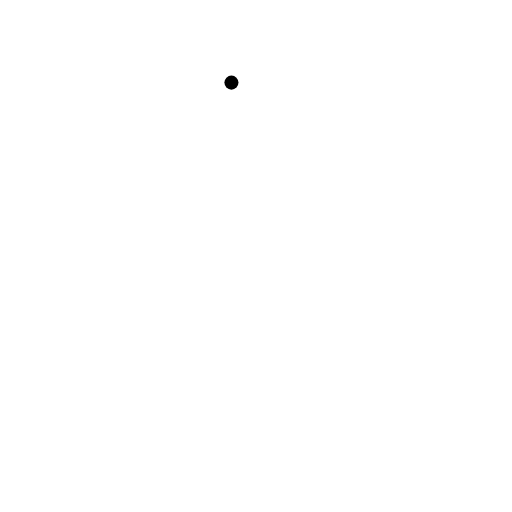
t = 0.00 s
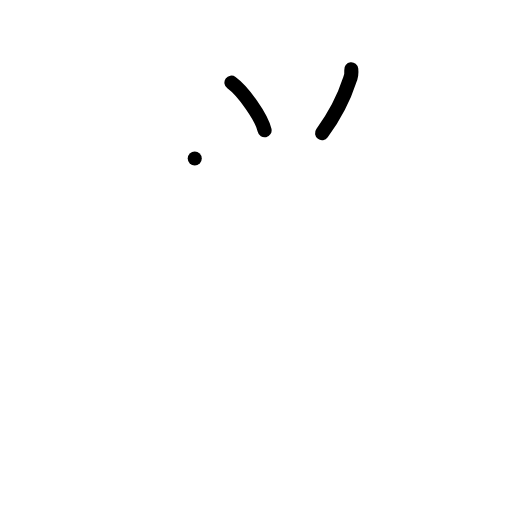
t = 2.00 s
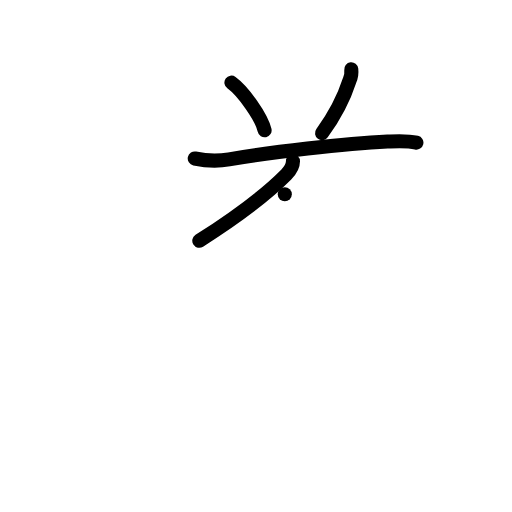
t = 4.00 s
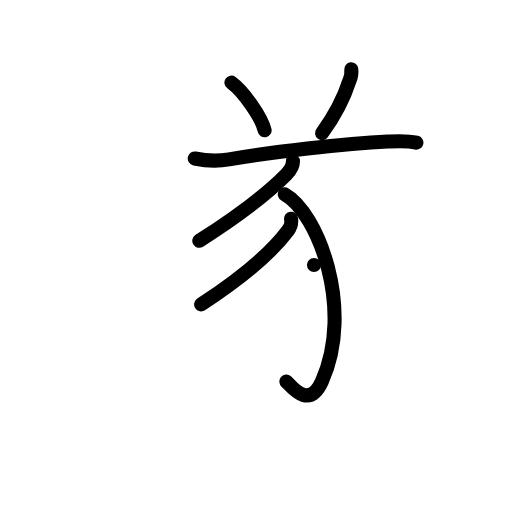
t = 6.00 s
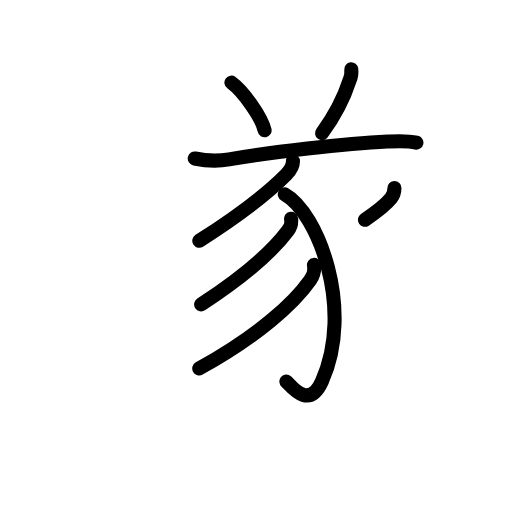
t = 7.75 s
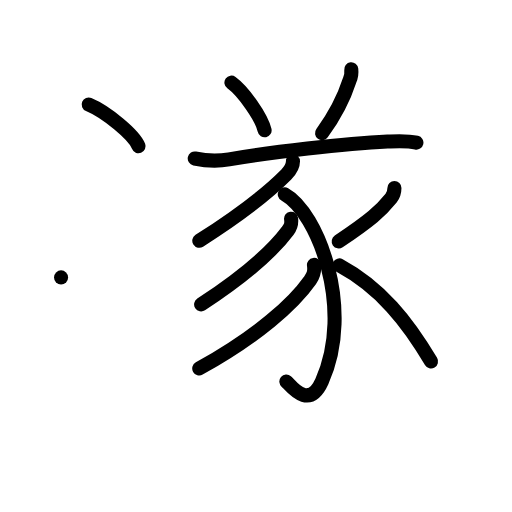
t = 10.00 s

The animated SVG that drew these frames (rendered in a browser with its animation timeline set to each time). Animation: 38 SMIL elements (animate=38); frames cover the first 10.00 s.

<?xml version="1.0" encoding="UTF-8"?>
<!--
AniKanjiVG is licensed by CC-BY-SA Paul C. Sommerhoff (https://bitbucket.org/sommerhoff/anikanjivg).
AniKanjiVG uses KanjiVG which is licensed by CC-BY-SA Ulrich Apel (http://kanjivg.tagaini.net).
See also http://creativecommons.org/licenses/by-sa/3.0/
-->
<svg xmlns:kvg='http://kanjivg.tagaini.net' xmlns='http://www.w3.org/2000/svg' width='109' height='109' viewBox='0 0 109 109' style='fill:none;stroke:#000000;stroke-width:3;stroke-linecap:round;stroke-linejoin:round;' id="kvg:kanji_09042"><g id="kvg:09042" kvg:element="遂"><g id="kvg:09042-g1" kvg:phon="1+4+豕"><path id="kvg:09042-s1" kvg:type="㇔" d="M49.27,17.59c2.49,1.79,6.44,7.36,7.06,10.15"><animate attributeName="d" begin="0.0s" dur="1.0s" from="M49.27,17.59C49.27,17.59,49.27,17.59,49.27,17.59" to="M49.27,17.59c2.49,1.79,6.44,7.36,7.06,10.15" />
</path>
<path id="kvg:09042-s2" kvg:type="㇒" d="M74.78,14.76c0.1,0.83-0.02,1.63-0.37,2.38c-0.98,3.04-2.44,6.53-5.85,11.21"><animate attributeName="d" begin="1.0s" dur="0.5s" from="M74.78,14.76C74.78,14.76,74.78,14.76,74.78,14.76" to="M74.78,14.76c0.1,0.83-0.02,1.63-0.37,2.38" />
<animate attributeName="d" begin="1.5s" dur="0.5s" from="M74.78,14.76c0.1,0.83-0.02,1.63-0.37,2.38c0,0,0,0,0,0,0" to="M74.78,14.76c0.1,0.83-0.02,1.63-0.37,2.38c-0.98,3.04-2.44,6.53-5.85,11.21" />
<animate attributeName="d" begin="0s" dur="1.0s" from="M-100,-100" to="M-100,-100" />
</path>
<g id="kvg:09042-g2" kvg:element="豕"><path id="kvg:09042-s3" kvg:type="㇐" d="M41.46,33.74c2.42,0.51,5.06,0.58,7.3,0.19c8.79-1.5,24.53-3.37,33.74-3.8c2.05-0.09,4.13-0.24,6.15,0.23"><animate attributeName="d" begin="2.0s" dur="0.3333333333333333s" from="M41.46,33.74C41.46,33.74,41.46,33.74,41.46,33.74" to="M41.46,33.74c2.42,0.51,5.06,0.58,7.3,0.19" />
<animate attributeName="d" begin="2.3333333333333335s" dur="0.3333333333333333s" from="M41.46,33.74c2.42,0.51,5.06,0.58,7.3,0.19c0,0,0,0,0,0,0" to="M41.46,33.74c2.42,0.51,5.06,0.58,7.3,0.19c8.79-1.5,24.53-3.37,33.74-3.8" />
<animate attributeName="d" begin="2.6666666666666665s" dur="0.3333333333333333s" from="M41.46,33.74c2.42,0.51,5.06,0.58,7.3,0.19c8.79-1.5,24.53-3.37,33.74-3.8c0,0,0,0,0,0,0" to="M41.46,33.74c2.42,0.51,5.06,0.58,7.3,0.19c8.79-1.5,24.53-3.37,33.74-3.8c2.05-0.09,4.13-0.24,6.15,0.23" />
<animate attributeName="d" begin="0s" dur="2.0s" from="M-100,-100" to="M-100,-100" />
</path>
<path id="kvg:09042-s4" kvg:type="㇒" d="M62.37,34.35c0,1.15-0.51,1.89-1.44,2.83c-4.18,4.2-9.43,8.32-18.5,14.08"><animate attributeName="d" begin="3.0s" dur="0.5s" from="M62.37,34.35C62.37,34.35,62.37,34.35,62.37,34.35" to="M62.37,34.35c0,1.15-0.51,1.89-1.44,2.83" />
<animate attributeName="d" begin="3.5s" dur="0.5s" from="M62.37,34.35c0,1.15-0.51,1.89-1.44,2.83c0,0,0,0,0,0,0" to="M62.37,34.35c0,1.15-0.51,1.89-1.44,2.83c-4.18,4.2-9.43,8.32-18.5,14.08" />
<animate attributeName="d" begin="0s" dur="3.0s" from="M-100,-100" to="M-100,-100" />
</path>
<path id="kvg:09042-s5" kvg:type="㇕v" d="M60.63,41.37c6.95,3.82,14.87,24.38,7.9,39.81c-2.86,6.33-6.7,0.78-7.57,0.04"><animate attributeName="d" begin="4.0s" dur="0.5s" from="M60.63,41.37C60.63,41.37,60.63,41.37,60.63,41.37" to="M60.63,41.37c6.95,3.82,14.87,24.38,7.9,39.81" />
<animate attributeName="d" begin="4.5s" dur="0.5s" from="M60.63,41.37c6.95,3.82,14.87,24.38,7.9,39.81c0,0,0,0,0,0,0" to="M60.63,41.37c6.95,3.82,14.87,24.38,7.9,39.81c-2.86,6.33-6.7,0.78-7.57,0.04" />
<animate attributeName="d" begin="0s" dur="4.0s" from="M-100,-100" to="M-100,-100" />
</path>
<path id="kvg:09042-s6" kvg:type="㇒" d="M61.97,46.56c0.14,1.13-0.01,1.63-0.7,2.55c-3.06,4.1-8.69,9.32-18.45,15.7"><animate attributeName="d" begin="5.0s" dur="0.5s" from="M61.97,46.56C61.97,46.56,61.97,46.56,61.97,46.56" to="M61.97,46.56c0.14,1.13-0.01,1.63-0.7,2.55" />
<animate attributeName="d" begin="5.5s" dur="0.5s" from="M61.97,46.56c0.14,1.13-0.01,1.63-0.7,2.55c0,0,0,0,0,0,0" to="M61.97,46.56c0.14,1.13-0.01,1.63-0.7,2.55c-3.06,4.1-8.69,9.32-18.45,15.7" />
<animate attributeName="d" begin="0s" dur="5.0s" from="M-100,-100" to="M-100,-100" />
</path>
<path id="kvg:09042-s7" kvg:type="㇒" d="M66.84,56.4c0.18,1.38-0.01,2.1-0.82,3.25c-3.55,5.05-11.13,11.84-23.6,18.79"><animate attributeName="d" begin="6.0s" dur="0.5s" from="M66.84,56.4C66.84,56.4,66.84,56.4,66.84,56.4" to="M66.84,56.4c0.18,1.38-0.01,2.1-0.82,3.25" />
<animate attributeName="d" begin="6.5s" dur="0.5s" from="M66.84,56.4c0.18,1.38-0.01,2.1-0.82,3.25c0,0,0,0,0,0,0" to="M66.84,56.4c0.18,1.38-0.01,2.1-0.82,3.25c-3.55,5.05-11.13,11.84-23.6,18.79" />
<animate attributeName="d" begin="0s" dur="6.0s" from="M-100,-100" to="M-100,-100" />
</path>
<path id="kvg:09042-s8" kvg:type="㇒" d="M83.97,40.02c0,0.98-0.23,1.56-0.71,2.17c-2.13,2.68-4.37,4.64-11.15,9.21"><animate attributeName="d" begin="7.0s" dur="0.5s" from="M83.97,40.02C83.97,40.02,83.97,40.02,83.97,40.02" to="M83.97,40.02c0,0.98-0.23,1.56-0.71,2.17" />
<animate attributeName="d" begin="7.5s" dur="0.5s" from="M83.97,40.02c0,0.98-0.23,1.56-0.71,2.17c0,0,0,0,0,0,0" to="M83.97,40.02c0,0.98-0.23,1.56-0.71,2.17c-2.13,2.68-4.37,4.64-11.15,9.21" />
<animate attributeName="d" begin="0s" dur="7.0s" from="M-100,-100" to="M-100,-100" />
</path>
<path id="kvg:09042-s9" kvg:type="㇔/㇏" d="M72.25,56.5c8.8,4.75,14.51,12,19.51,20.44"><animate attributeName="d" begin="8.0s" dur="1.0s" from="M72.25,56.5C72.25,56.5,72.25,56.5,72.25,56.5" to="M72.25,56.5c8.8,4.75,14.51,12,19.51,20.44" />
<animate attributeName="d" begin="0s" dur="8.0s" from="M-100,-100" to="M-100,-100" />
</path>
</g>
</g>
<g id="kvg:09042-g3" kvg:element="⻌" kvg:original="辶" kvg:position="nyo" kvg:radical="tradit"><path id="kvg:09042-s10" kvg:type="㇔" d="M18.88,22.25c3.75,1.57,9.69,6.45,10.62,8.88"><animate attributeName="d" begin="9.0s" dur="1.0s" from="M18.88,22.25C18.88,22.25,18.88,22.25,18.88,22.25" to="M18.88,22.25c3.75,1.57,9.69,6.45,10.62,8.88" />
<animate attributeName="d" begin="0s" dur="9.0s" from="M-100,-100" to="M-100,-100" />
</path>
<path id="kvg:09042-s11" kvg:type="㇋" d="M13,59.06c1.88,0.57,3.75,0.48,4.75,0.24c1-0.24,9.83-3.88,11.25-4.55c2.12-1,3.38,0.75,2,2.61c-9.4,12.69-8.83,7.91-1.19,16.21c1.56,1.69,1.96,3.58,0.19,5.13c-3.38,2.93-7,5.43-10.5,8.31"><animate attributeName="d" begin="10.0s" dur="0.16666666666666666s" from="M13,59.06C13,59.06,13,59.06,13,59.06" to="M13,59.06c1.88,0.57,3.75,0.48,4.75,0.24" />
<animate attributeName="d" begin="10.166666666666666s" dur="0.16666666666666666s" from="M13,59.06c1.88,0.57,3.75,0.48,4.75,0.24c0,0,0,0,0,0,0" to="M13,59.06c1.88,0.57,3.75,0.48,4.75,0.24c1-0.24,9.83-3.88,11.25-4.55" />
<animate attributeName="d" begin="10.333333333333334s" dur="0.16666666666666666s" from="M13,59.06c1.88,0.57,3.75,0.48,4.75,0.24c1-0.24,9.83-3.88,11.25-4.55c0,0,0,0,0,0,0" to="M13,59.06c1.88,0.57,3.75,0.48,4.75,0.24c1-0.24,9.83-3.88,11.25-4.55c2.12-1,3.38,0.75,2,2.61" />
<animate attributeName="d" begin="10.5s" dur="0.16666666666666666s" from="M13,59.06c1.88,0.57,3.75,0.48,4.75,0.24c1-0.24,9.83-3.88,11.25-4.55c2.12-1,3.38,0.75,2,2.61c0,0,0,0,0,0,0" to="M13,59.06c1.88,0.57,3.75,0.48,4.75,0.24c1-0.24,9.83-3.88,11.25-4.55c2.12-1,3.38,0.75,2,2.61c-9.4,12.69-8.83,7.91-1.19,16.21" />
<animate attributeName="d" begin="10.666666666666666s" dur="0.16666666666666666s" from="M13,59.06c1.88,0.57,3.75,0.48,4.75,0.24c1-0.24,9.83-3.88,11.25-4.55c2.12-1,3.38,0.75,2,2.61c-9.4,12.69-8.83,7.91-1.19,16.21c0,0,0,0,0,0,0" to="M13,59.06c1.88,0.57,3.75,0.48,4.75,0.24c1-0.24,9.83-3.88,11.25-4.55c2.12-1,3.38,0.75,2,2.61c-9.4,12.69-8.83,7.91-1.19,16.21c1.56,1.69,1.96,3.58,0.19,5.13" />
<animate attributeName="d" begin="10.833333333333334s" dur="0.16666666666666666s" from="M13,59.06c1.88,0.57,3.75,0.48,4.75,0.24c1-0.24,9.83-3.88,11.25-4.55c2.12-1,3.38,0.75,2,2.61c-9.4,12.69-8.83,7.91-1.19,16.21c1.56,1.69,1.96,3.58,0.19,5.13c0,0,0,0,0,0,0" to="M13,59.06c1.88,0.57,3.75,0.48,4.75,0.24c1-0.24,9.83-3.88,11.25-4.55c2.12-1,3.38,0.75,2,2.61c-9.4,12.69-8.83,7.91-1.19,16.21c1.56,1.69,1.96,3.58,0.19,5.13c-3.38,2.93-7,5.43-10.5,8.31" />
<animate attributeName="d" begin="0s" dur="10.0s" from="M-100,-100" to="M-100,-100" />
</path>
<path id="kvg:09042-s12" kvg:type="㇏a" d="M15,88.36c3.5-0.86,9.18-1.02,13.71-0.74C34.75,88,53.2,91,63.1,93c9.9,2,17.9,3,28.65,3.05"><animate attributeName="d" begin="11.0s" dur="0.3333333333333333s" from="M15,88.36C15,88.36,15,88.36,15,88.36" to="M15,88.36c3.5-0.86,9.18-1.02,13.71-0.74" />
<animate attributeName="d" begin="11.333333333333334s" dur="0.3333333333333333s" from="M15,88.36c3.5-0.86,9.18-1.02,13.71-0.74c0,0,0,0,0,0,0" to="M15,88.36c3.5-0.86,9.18-1.02,13.71-0.74C34.75,88,53.2,91,63.1,93" />
<animate attributeName="d" begin="11.666666666666666s" dur="0.3333333333333333s" from="M15,88.36c3.5-0.86,9.18-1.02,13.71-0.74C34.75,88,53.2,91,63.1,93c0,0,0,0,0,0,0" to="M15,88.36c3.5-0.86,9.18-1.02,13.71-0.74C34.75,88,53.2,91,63.1,93c9.9,2,17.9,3,28.65,3.05" />
<animate attributeName="d" begin="0s" dur="11.0s" from="M-100,-100" to="M-100,-100" />
</path>
</g>
</g>
</svg>
